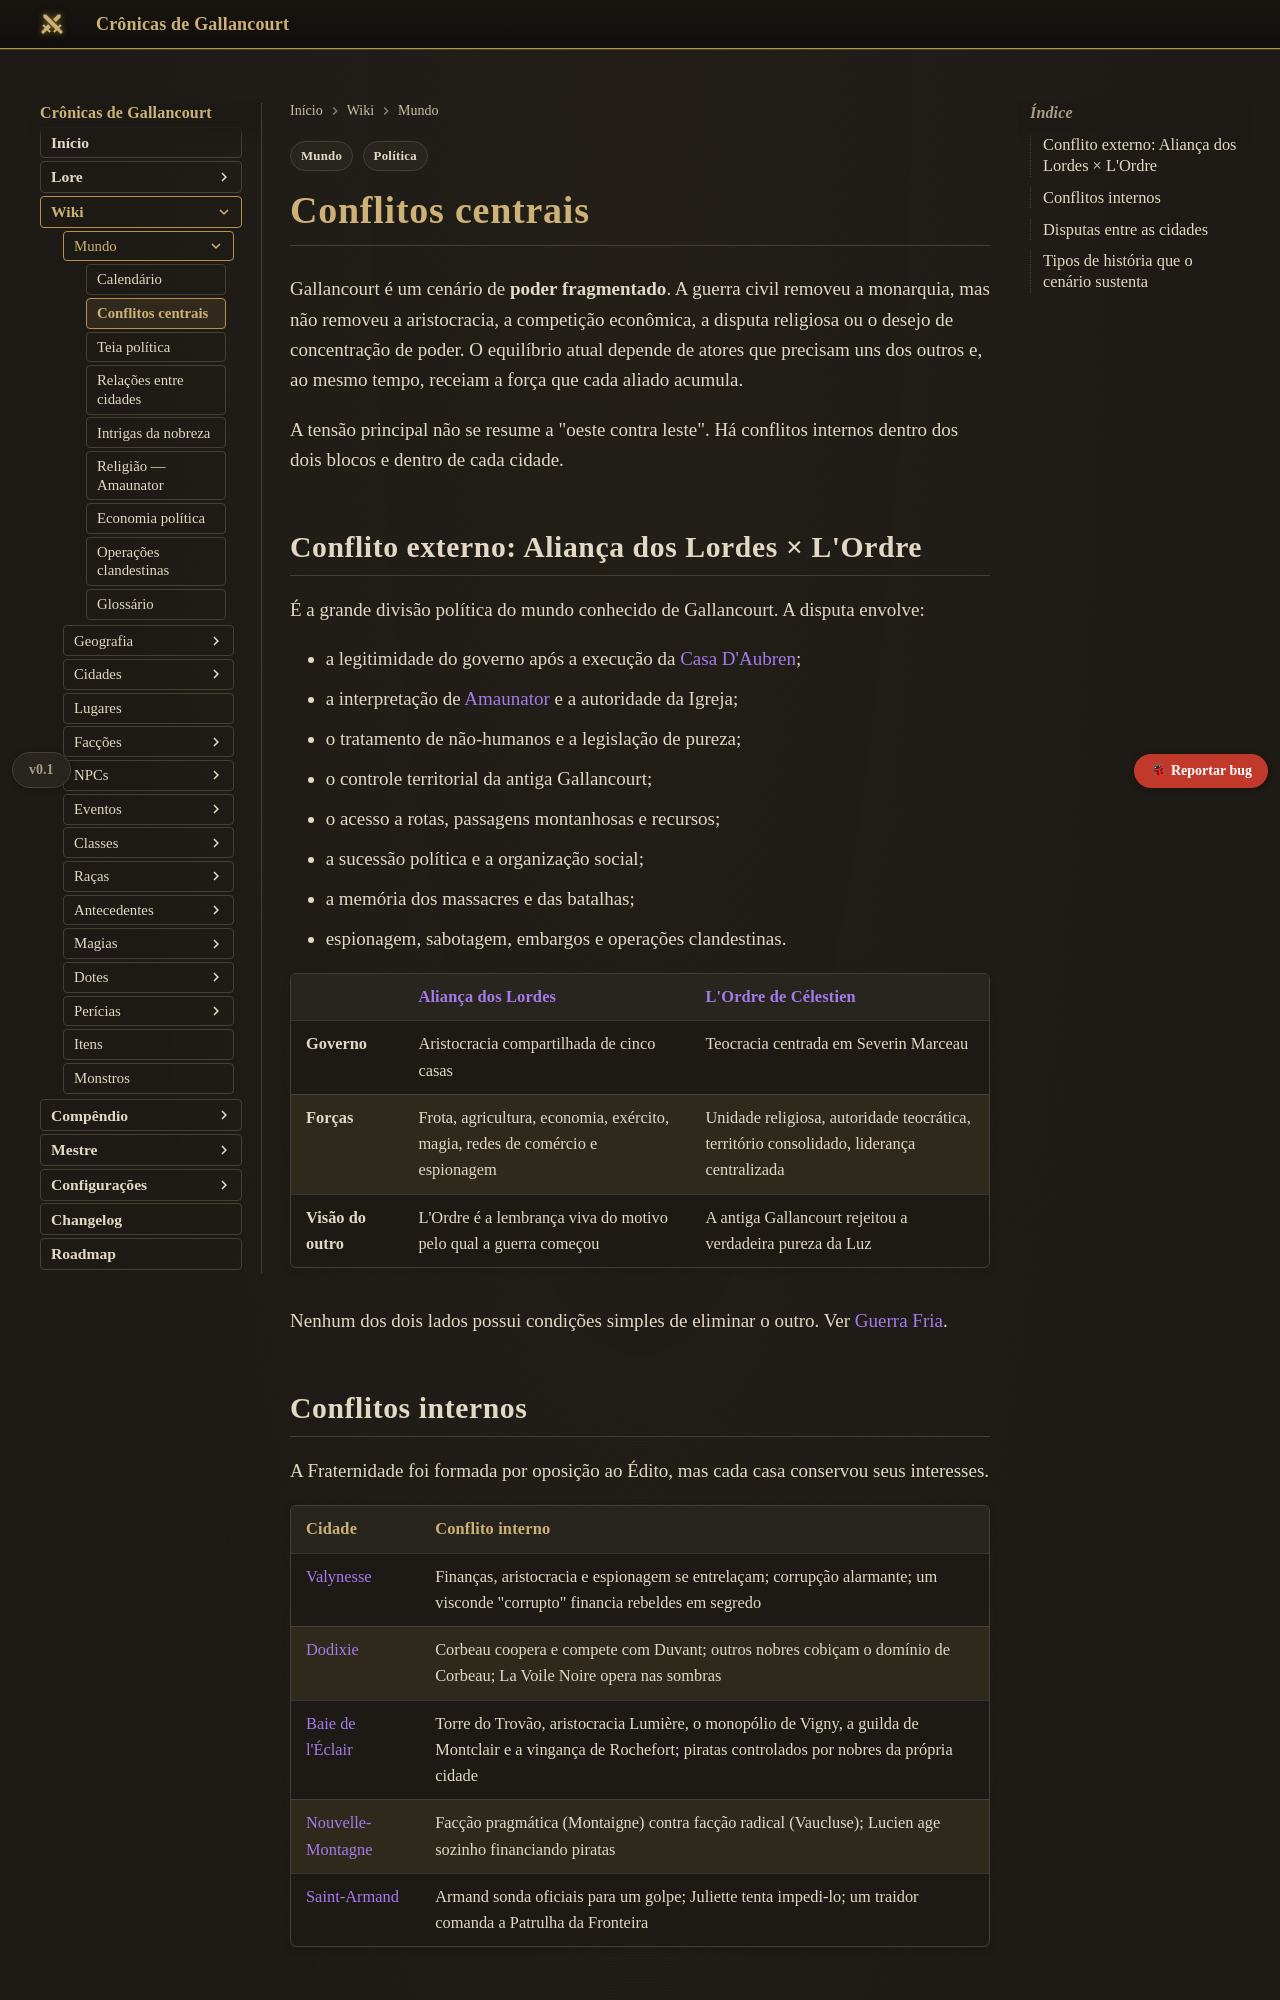

repository: Verayon/Gallancourt-RPG-DnD- · page: mundo/conflitos-centrais/index.html · generator: mkdocs

---
tags:
  - Mundo
  - Política
---

# Conflitos centrais

Gallancourt é um cenário de **poder fragmentado**. A guerra civil removeu a monarquia, mas não
removeu a aristocracia, a competição econômica, a disputa religiosa ou o desejo de concentração
de poder. O equilíbrio atual depende de atores que precisam uns dos outros e, ao mesmo tempo,
receiam a força que cada aliado acumula.

A tensão principal não se resume a "oeste contra leste". Há conflitos internos dentro dos dois
blocos e dentro de cada cidade.

## Conflito externo: Aliança dos Lordes × L'Ordre

É a grande divisão política do mundo conhecido de Gallancourt. A disputa envolve:

- a legitimidade do governo após a execução da [Casa D'Aubren](../faccoes/casa-d-aubren.md);
- a interpretação de [Amaunator](religiao.md) e a autoridade da Igreja;
- o tratamento de não-humanos e a legislação de pureza;
- o controle territorial da antiga Gallancourt;
- o acesso a rotas, passagens montanhosas e recursos;
- a sucessão política e a organização social;
- a memória dos massacres e das batalhas;
- espionagem, sabotagem, embargos e operações clandestinas.

| | [Aliança dos Lordes](../faccoes/alianca-dos-lordes.md) | [L'Ordre de Célestien](../faccoes/l-ordre-de-celestien.md) |
|---|---|---|
| **Governo** | Aristocracia compartilhada de cinco casas | Teocracia centrada em Severin Marceau |
| **Forças** | Frota, agricultura, economia, exército, magia, redes de comércio e espionagem | Unidade religiosa, autoridade teocrática, território consolidado, liderança centralizada |
| **Visão do outro** | L'Ordre é a lembrança viva do motivo pelo qual a guerra começou | A antiga Gallancourt rejeitou a verdadeira pureza da Luz |

Nenhum dos dois lados possui condições simples de eliminar o outro. Ver
[Guerra Fria](../eventos/guerra-fria.md).
